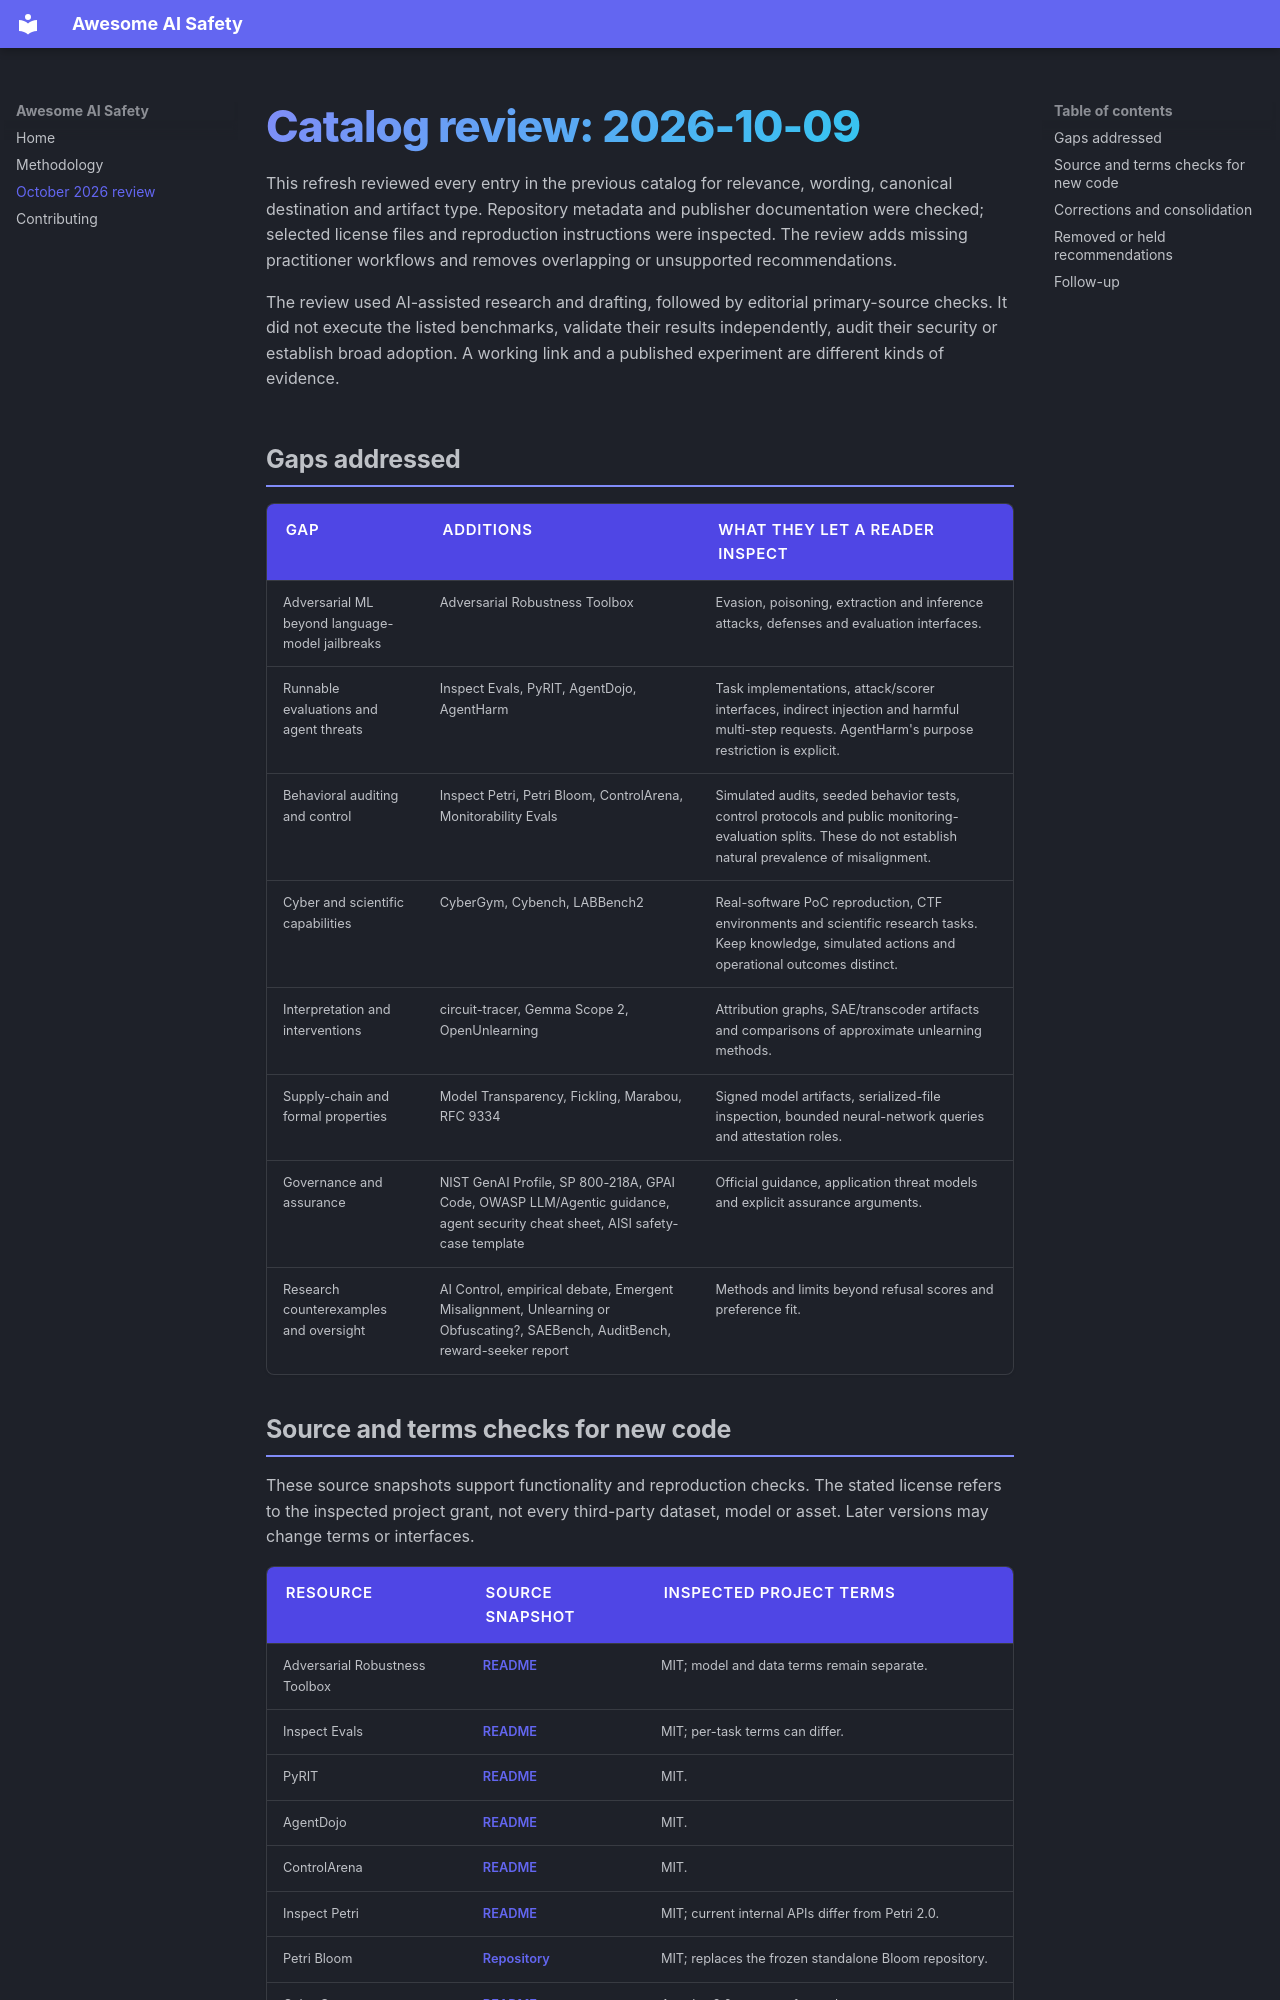

repository: AbdelStark/awesome-ai-safety · page: review-2026-10-09/index.html · generator: mkdocs

# Catalog review: 2026-10-09

This refresh reviewed every entry in the previous catalog for relevance, wording, canonical destination and artifact type. Repository metadata and publisher documentation were checked; selected license files and reproduction instructions were inspected. The review adds missing practitioner workflows and removes overlapping or unsupported recommendations.

The review used AI-assisted research and drafting, followed by editorial primary-source checks. It did not execute the listed benchmarks, validate their results independently, audit their security or establish broad adoption. A working link and a published experiment are different kinds of evidence.

## Gaps addressed

| Gap | Additions | What they let a reader inspect |
|---|---|---|
| Adversarial ML beyond language-model jailbreaks | Adversarial Robustness Toolbox | Evasion, poisoning, extraction and inference attacks, defenses and evaluation interfaces. |
| Runnable evaluations and agent threats | Inspect Evals, PyRIT, AgentDojo, AgentHarm | Task implementations, attack/scorer interfaces, indirect injection and harmful multi-step requests. AgentHarm's purpose restriction is explicit. |
| Behavioral auditing and control | Inspect Petri, Petri Bloom, ControlArena, Monitorability Evals | Simulated audits, seeded behavior tests, control protocols and public monitoring-evaluation splits. These do not establish natural prevalence of misalignment. |
| Cyber and scientific capabilities | CyberGym, Cybench, LABBench2 | Real-software PoC reproduction, CTF environments and scientific research tasks. Keep knowledge, simulated actions and operational outcomes distinct. |
| Interpretation and interventions | circuit-tracer, Gemma Scope 2, OpenUnlearning | Attribution graphs, SAE/transcoder artifacts and comparisons of approximate unlearning methods. |
| Supply-chain and formal properties | Model Transparency, Fickling, Marabou, RFC 9334 | Signed model artifacts, serialized-file inspection, bounded neural-network queries and attestation roles. |
| Governance and assurance | NIST GenAI Profile, SP 800-218A, GPAI Code, OWASP LLM/Agentic guidance, agent security cheat sheet, AISI safety-case template | Official guidance, application threat models and explicit assurance arguments. |
| Research counterexamples and oversight | AI Control, empirical debate, Emergent Misalignment, Unlearning or Obfuscating?, SAEBench, AuditBench, reward-seeker report | Methods and limits beyond refusal scores and preference fit. |
